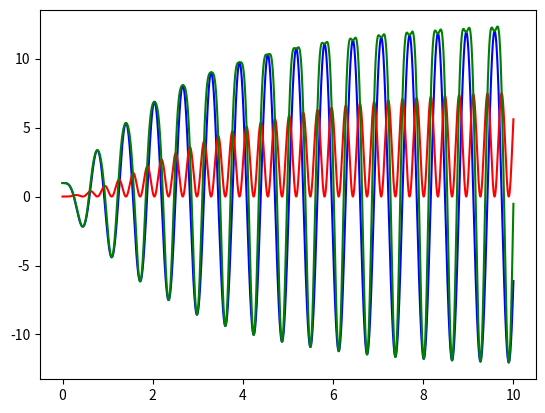

Write Python code to recreate this figure.
import numpy as np
import matplotlib.pyplot as plt
from math import*

x = [0.01]
v,t = [0] , [0]
h = 1e-3


for i in range(0,10000):
    x.append(x[i]+h*v[i])
    v.append((1-h)*v[i]-100*h*x[i-1]+h*cos(10*i*h))
    t.append(i*h)

a = np.array(x)
c = np.array(v)
temp = np.array(t)

ep = 10*9.81*a
ec = 0.5*10*(c**2)
em= ec + ep


plt.plot(temp,ep, color = 'blue' )

plt.plot(temp,ec, color = 'red' )

plt.plot(temp,em, color = 'green')
plt.show()